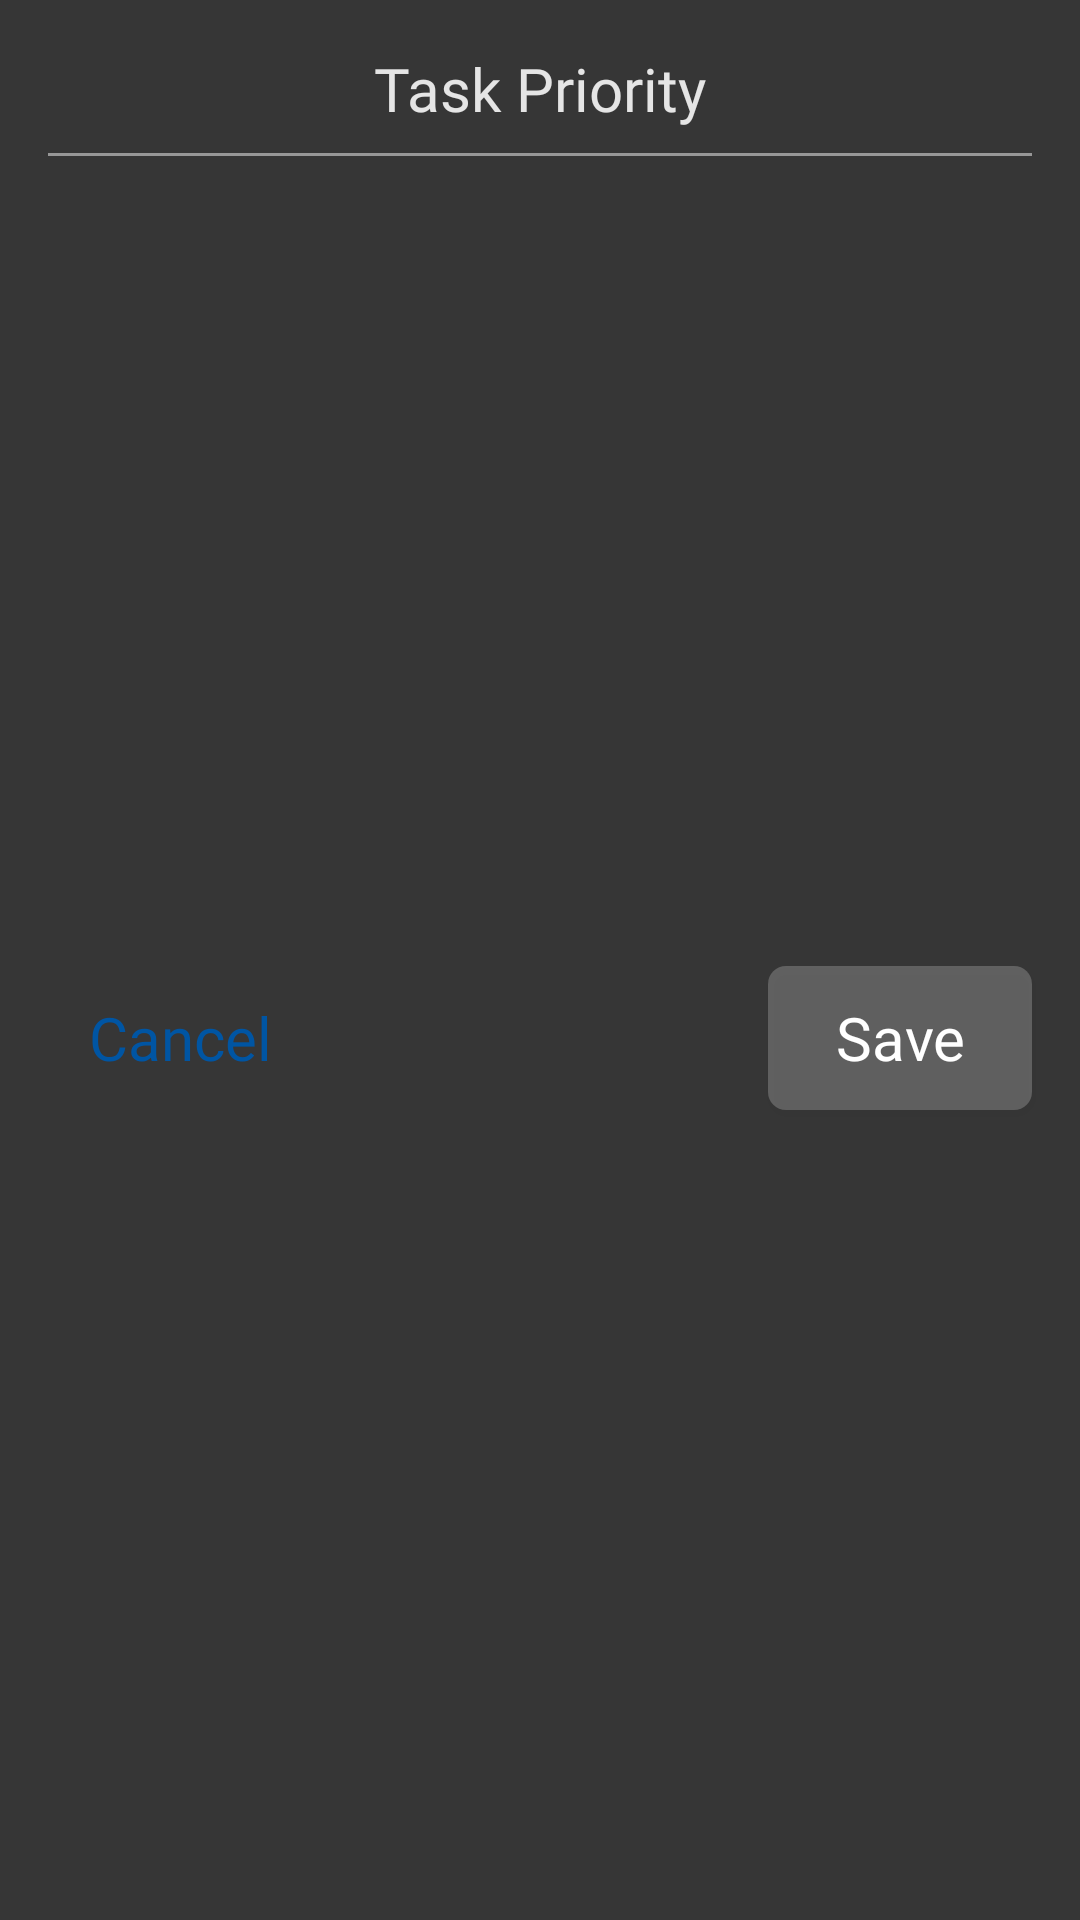

Write the Android layout XML for this screen, with the resource values it uses.
<!-- AndroidManifest.xml: application theme Theme.TasksApp -->
<!-- res/layout/alert_flag.xml -->
<?xml version="1.0" encoding="utf-8"?>
<androidx.constraintlayout.widget.ConstraintLayout xmlns:android="http://schemas.android.com/apk/res/android"
    xmlns:app="http://schemas.android.com/apk/res-auto"
    xmlns:tools="http://schemas.android.com/tools"
    android:layout_width="350dp"
    android:layout_height="wrap_content"
    android:padding="8dp"
    android:background="#363636">

    <TextView
        android:id="@+id/titleTv"
        android:layout_width="wrap_content"
        android:layout_height="wrap_content"
        android:layout_margin="8dp"
        android:fontFamily="@font/ubuntu_bold"
        android:text="@string/task_priority"
        android:textColor="#DEFFFFFF"
        android:textSize="20sp"
        app:layout_constraintEnd_toEndOf="parent"
        app:layout_constraintStart_toStartOf="parent"
        app:layout_constraintTop_toTopOf="parent" />

    <View
        android:id="@+id/view"
        android:layout_width="match_parent"
        android:layout_height="1dp"
        android:layout_margin="8dp"
        android:background="#979797"
        app:layout_constraintEnd_toEndOf="parent"
        app:layout_constraintStart_toStartOf="parent"
        app:layout_constraintTop_toBottomOf="@id/titleTv" />

    <androidx.recyclerview.widget.RecyclerView
        android:id="@+id/listRv"
        android:layout_width="match_parent"
        android:layout_height="wrap_content"
        android:layout_margin="8dp"
        app:layoutManager="androidx.recyclerview.widget.GridLayoutManager"
        app:layout_constraintEnd_toEndOf="parent"
        app:layout_constraintStart_toStartOf="parent"
        app:layout_constraintTop_toBottomOf="@id/view"
        app:spanCount="4"
        tools:listitem="@layout/item_flag" />

    <androidx.appcompat.widget.AppCompatButton
        android:id="@+id/cancelBtn"
        android:layout_width="wrap_content"
        android:layout_height="wrap_content"
        android:layout_margin="8dp"
        android:background="@android:color/transparent"
        android:fontFamily="@font/ubuntu_medium"
        android:text="@string/cancel"
        android:textAllCaps="false"
        android:textColor="#0055A3"
        android:textSize="20sp"
        app:layout_constraintBottom_toBottomOf="parent"
        app:layout_constraintStart_toStartOf="parent"
        app:layout_constraintTop_toBottomOf="@id/listRv" />

    <androidx.appcompat.widget.AppCompatButton
        android:id="@+id/saveBtn"
        android:layout_width="wrap_content"
        android:layout_height="wrap_content"
        android:layout_margin="8dp"
        android:background="@drawable/bg_btn"
        android:fontFamily="@font/ubuntu_medium"
        android:text="@string/save"
        android:textAllCaps="false"
        android:textColor="#fff"
        android:textSize="20sp"
        app:layout_constraintBottom_toBottomOf="parent"
        app:layout_constraintEnd_toEndOf="parent"
        app:layout_constraintTop_toBottomOf="@id/listRv" />

</androidx.constraintlayout.widget.ConstraintLayout>
<!-- res/layout/item_flag.xml (included above) -->
<?xml version="1.0" encoding="utf-8"?>
<LinearLayout xmlns:android="http://schemas.android.com/apk/res/android"
    android:layout_width="64dp"
    android:layout_height="64dp"
    android:layout_marginVertical="8dp"
    android:background="@drawable/bg_btn"
    android:backgroundTint="#0055A3"
    android:orientation="vertical"

    >

    <ImageView
        android:id="@+id/imgIv"
        android:layout_width="wrap_content"
        android:layout_height="wrap_content"
        android:layout_gravity="center"
        android:padding="4dp"
        android:src="@drawable/ic_flag" />

    <TextView
        android:id="@+id/countTv"
        android:layout_width="wrap_content"
        android:layout_height="wrap_content"
        android:layout_gravity="center"
        android:fontFamily="@font/ubuntu_bold"
        android:text="1"
        android:textColor="#fff"
        android:textSize="22sp" />

</LinearLayout>
<!-- resources referenced by this layout -->
<resources>
  <!-- drawable bg_btn (drawable) -->
  <?xml version="1.0" encoding="utf-8"?>
  <shape xmlns:android="http://schemas.android.com/apk/res/android">
      <corners android:radius="6dp" />
      <solid android:color="#36FFFFFF" />
  </shape>
  <!-- drawable ic_flag (drawable) -->
  <vector xmlns:android="http://schemas.android.com/apk/res/android"
      android:width="24dp"
      android:height="24dp"
      android:viewportWidth="16"
      android:viewportHeight="16">
    <path
        android:pathData="M3.004,13.771C2.765,13.771 2.567,13.573 2.567,13.333V1.667C2.567,1.428 2.765,1.229 3.004,1.229C3.243,1.229 3.442,1.428 3.442,1.667V13.333C3.442,13.573 3.243,13.771 3.004,13.771Z"
        android:fillColor="#ffffff"
        android:fillAlpha="0.87"/>
    <path
        android:pathData="M9.537,10.271H3.004C2.765,10.271 2.567,10.072 2.567,9.833C2.567,9.594 2.765,9.396 3.004,9.396H9.537C10.173,9.396 10.471,9.227 10.529,9.081C10.587,8.935 10.5,8.608 10.045,8.159L9.345,7.459C9.059,7.208 8.884,6.829 8.867,6.409C8.849,5.966 9.024,5.528 9.345,5.207L10.045,4.507C10.477,4.076 10.611,3.726 10.547,3.574C10.483,3.422 10.15,3.271 9.537,3.271H3.004C2.759,3.271 2.567,3.072 2.567,2.833C2.567,2.594 2.765,2.396 3.004,2.396H9.537C10.815,2.396 11.223,2.927 11.358,3.242C11.486,3.557 11.573,4.222 10.663,5.132L9.963,5.832C9.817,5.977 9.736,6.182 9.742,6.386C9.747,6.561 9.817,6.718 9.94,6.829L10.663,7.547C11.556,8.439 11.468,9.104 11.34,9.425C11.206,9.734 10.792,10.271 9.537,10.271Z"
        android:fillColor="#ffffff"
        android:fillAlpha="0.87"/>
  </vector>
  <string name="cancel">Cancel</string>
  <string name="save">Save</string>
  <string name="task_priority">Task Priority</string>
  <style name="Theme.TasksApp" parent="Base.Theme.TasksApp" />
  <style name="Base.Theme.TasksApp" parent="Theme.Material3.DayNight.NoActionBar">
          <item name="colorPrimary">#121212</item>
          <item name="colorPrimaryVariant">#121212</item>
          <item name="colorAccent">#121212</item>
          <item name="statusBarBackground">#121212</item>
      </style>
</resources>
